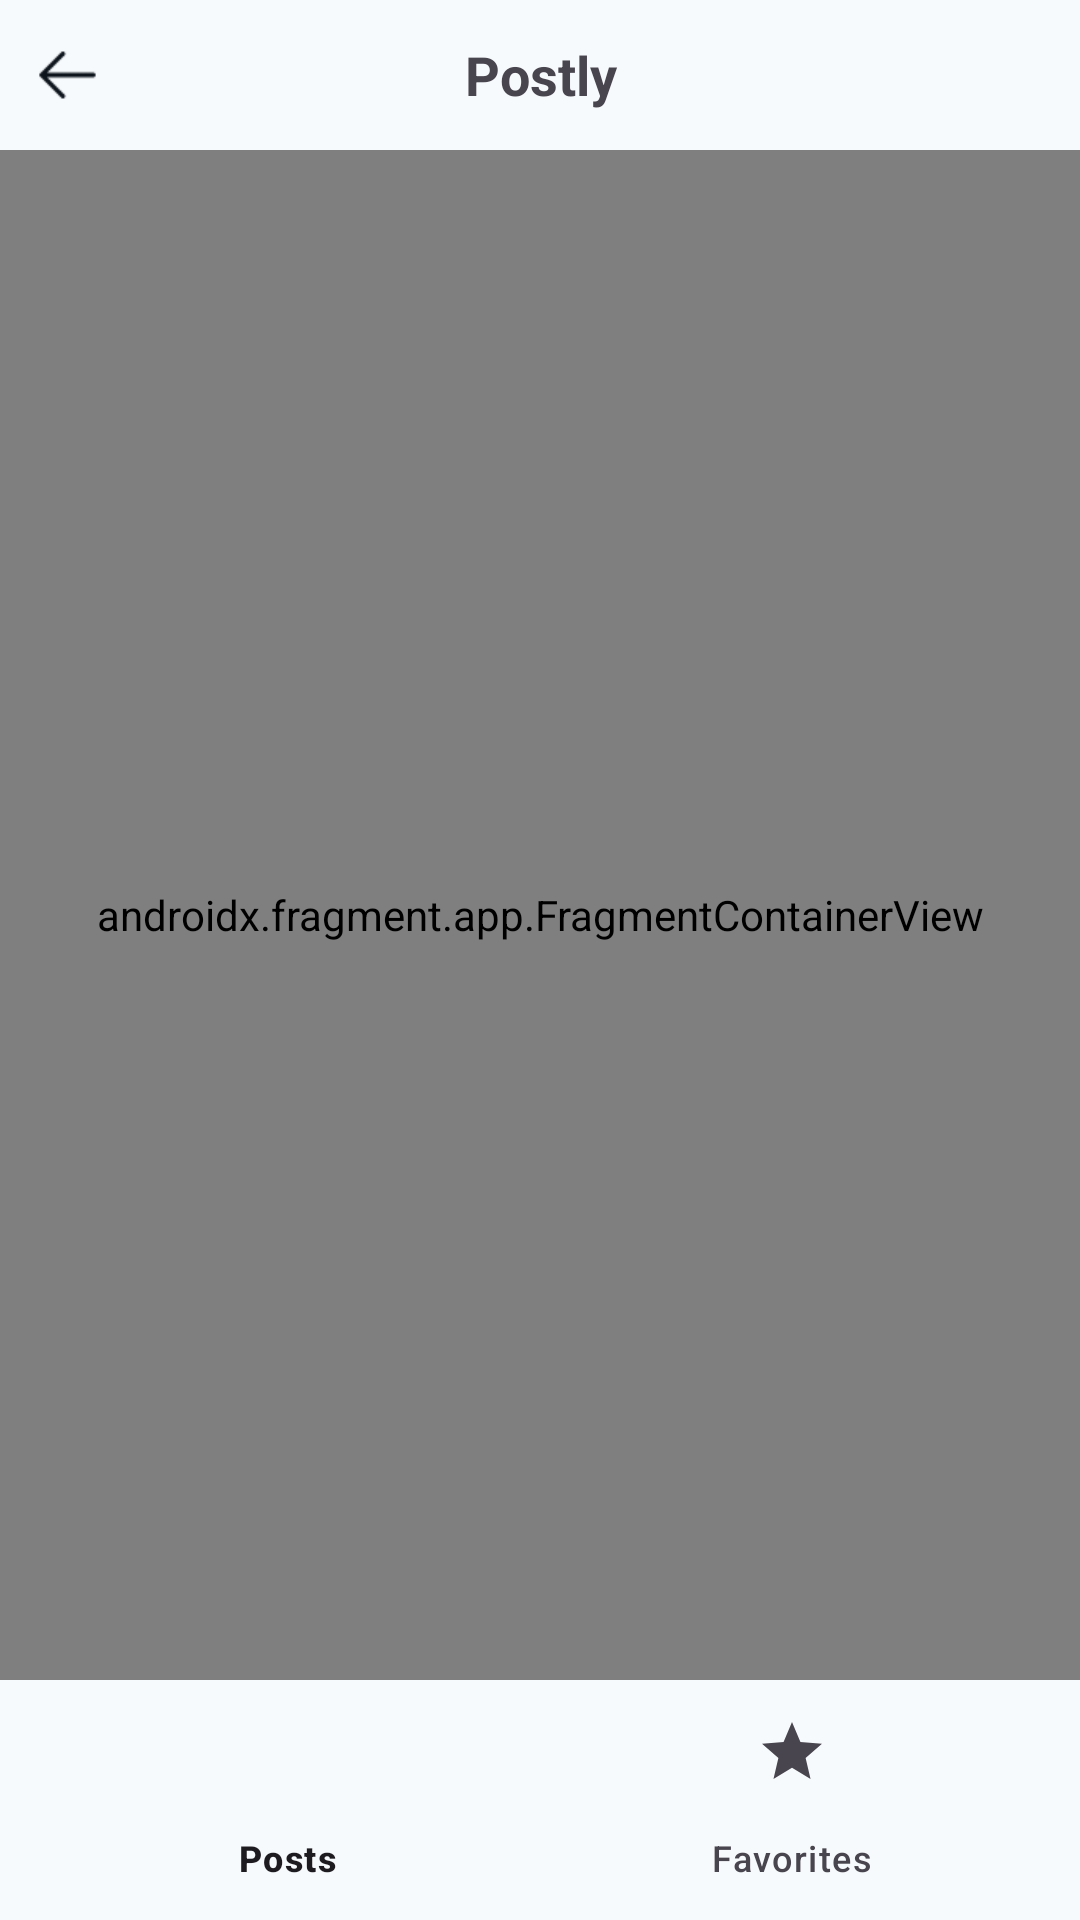

The Android layout XML behind this screen, and the referenced resources:
<!-- AndroidManifest.xml: application theme Theme.Postly -->
<!-- res/layout/activity_main.xml -->
<?xml version="1.0" encoding="utf-8"?>
<LinearLayout xmlns:android="http://schemas.android.com/apk/res/android"
    xmlns:app="http://schemas.android.com/apk/res-auto"
    android:layout_width="match_parent"
    android:layout_height="match_parent"
    android:orientation="vertical"
    app:layout_behavior="@string/appbar_scrolling_view_behavior">


    <include
        android:id="@+id/appBar"
        layout="@layout/item_app_bar"
        android:layout_width="match_parent"
        android:layout_height="wrap_content" />

    <androidx.fragment.app.FragmentContainerView
        android:id="@+id/navHosFragment"
        android:name="androidx.navigation.fragment.NavHostFragment"
        android:layout_width="match_parent"
        android:layout_height="0dp"
        android:layout_weight="1"
        app:defaultNavHost="true"
        app:navGraph="@navigation/main_graph" />

    <com.google.android.material.bottomnavigation.BottomNavigationView
        android:id="@+id/nav_view"
        android:layout_width="match_parent"
        android:layout_height="wrap_content"
        android:layout_marginStart="0dp"
        android:layout_marginEnd="0dp"
        android:background="?android:attr/windowBackground"
        app:layout_constraintBottom_toBottomOf="parent"
        app:layout_constraintLeft_toLeftOf="parent"
        app:layout_constraintRight_toRightOf="parent"
        app:menu="@menu/bottom_nav_menu" />
</LinearLayout>
<!-- res/layout/item_app_bar.xml (included above) -->
<?xml version="1.0" encoding="utf-8"?>
<LinearLayout xmlns:android="http://schemas.android.com/apk/res/android"
    xmlns:app="http://schemas.android.com/apk/res-auto"
    android:layout_width="match_parent"
    android:layout_height="wrap_content"
    android:padding="10dp">

    <ImageView
        android:id="@+id/btnBack"
        android:layout_width="25dp"
        android:layout_height="30dp"
        app:srcCompat="@drawable/ic_back" />

    <TextView
        android:id="@+id/tvTitle"
        android:layout_width="wrap_content"
        android:layout_height="match_parent"
        android:layout_weight="1"
        android:gravity="center"
        android:text="Postly"
        android:textSize="18sp"
        android:textStyle="bold" />

    <ImageView
        android:id="@+id/btnLogout"
        android:layout_width="25dp"
        android:layout_height="30dp"
        android:visibility="invisible"
        app:srcCompat="@drawable/baseline_logout_24" />

</LinearLayout>
<!-- resources referenced by this layout -->
<resources>
  <!-- drawable ic_back: png bitmap (drawable, 231 bytes) -->
  <style name="Theme.Postly" parent="Base.Theme.Postly" />
  <style name="Base.Theme.Postly" parent="Theme.Material3.Light.NoActionBar">
  
  
          
          <item name="colorPrimary">@color/primary</item>
          <item name="backgroundColor">#F7FAFC</item>
          <item name="android:windowBackground">#F7FAFC</item>
      </style>
  <color name="primary">#1A80E5</color>
</resources>
